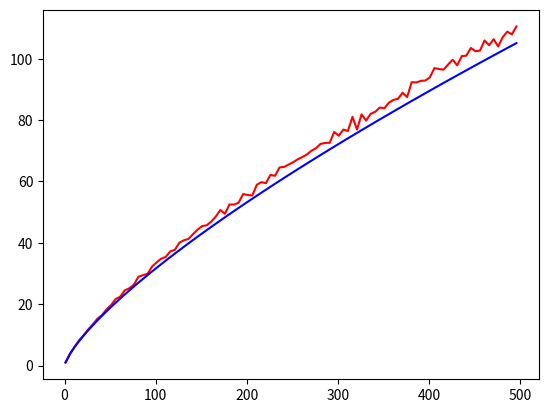
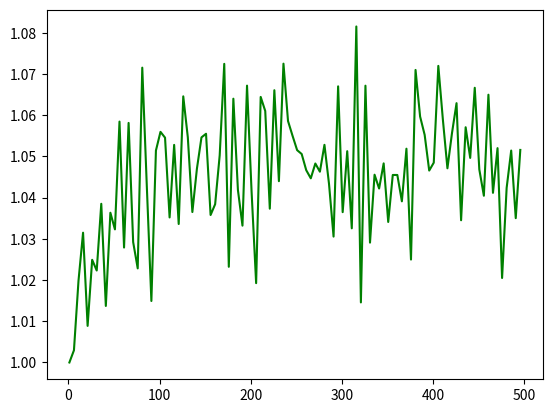

Reproduce these figures in Python, in order.
'''
Problem: You have a bin containing 2n balls, n of which are blue and n of which are red.
You randomly select a ball from the bin and then remove a ball of the opposite color
(and place the ball you selected back in the bin).

Find the expected amount of balls in the bin when there is only one color reminaing.
'''

import random
from tqdm import tqdm
from numpy import mean
from matplotlib import pyplot as plt

num_trials = 10**3
#num_of_each = 100

nums = []
means = []

for num_of_each in tqdm(range(1,501, 5)):

    num_balls_remaining = []

    for trial in tqdm(range(num_trials)):

        num_blue, num_red = num_of_each, num_of_each
        
        while num_blue >0 and num_red >0:

            choice = random.randint(1,num_blue+num_red)
            if choice<=num_blue:
                num_red -= 1
            else:
                num_blue -= 1
        
        num_balls_remaining.append(num_blue+num_red)

    nums.append(num_of_each)
    means.append(mean(num_balls_remaining))

#print(mean(num_balls_remaining))

plt.plot(nums, means, 'r')
f = [x**(3/4) for x in nums]
plt.plot(nums, f, 'b')
ratio = [x/y for x,y in zip(means,f)]
plt.show()
plt.plot(nums, ratio, 'g')
plt.show()
